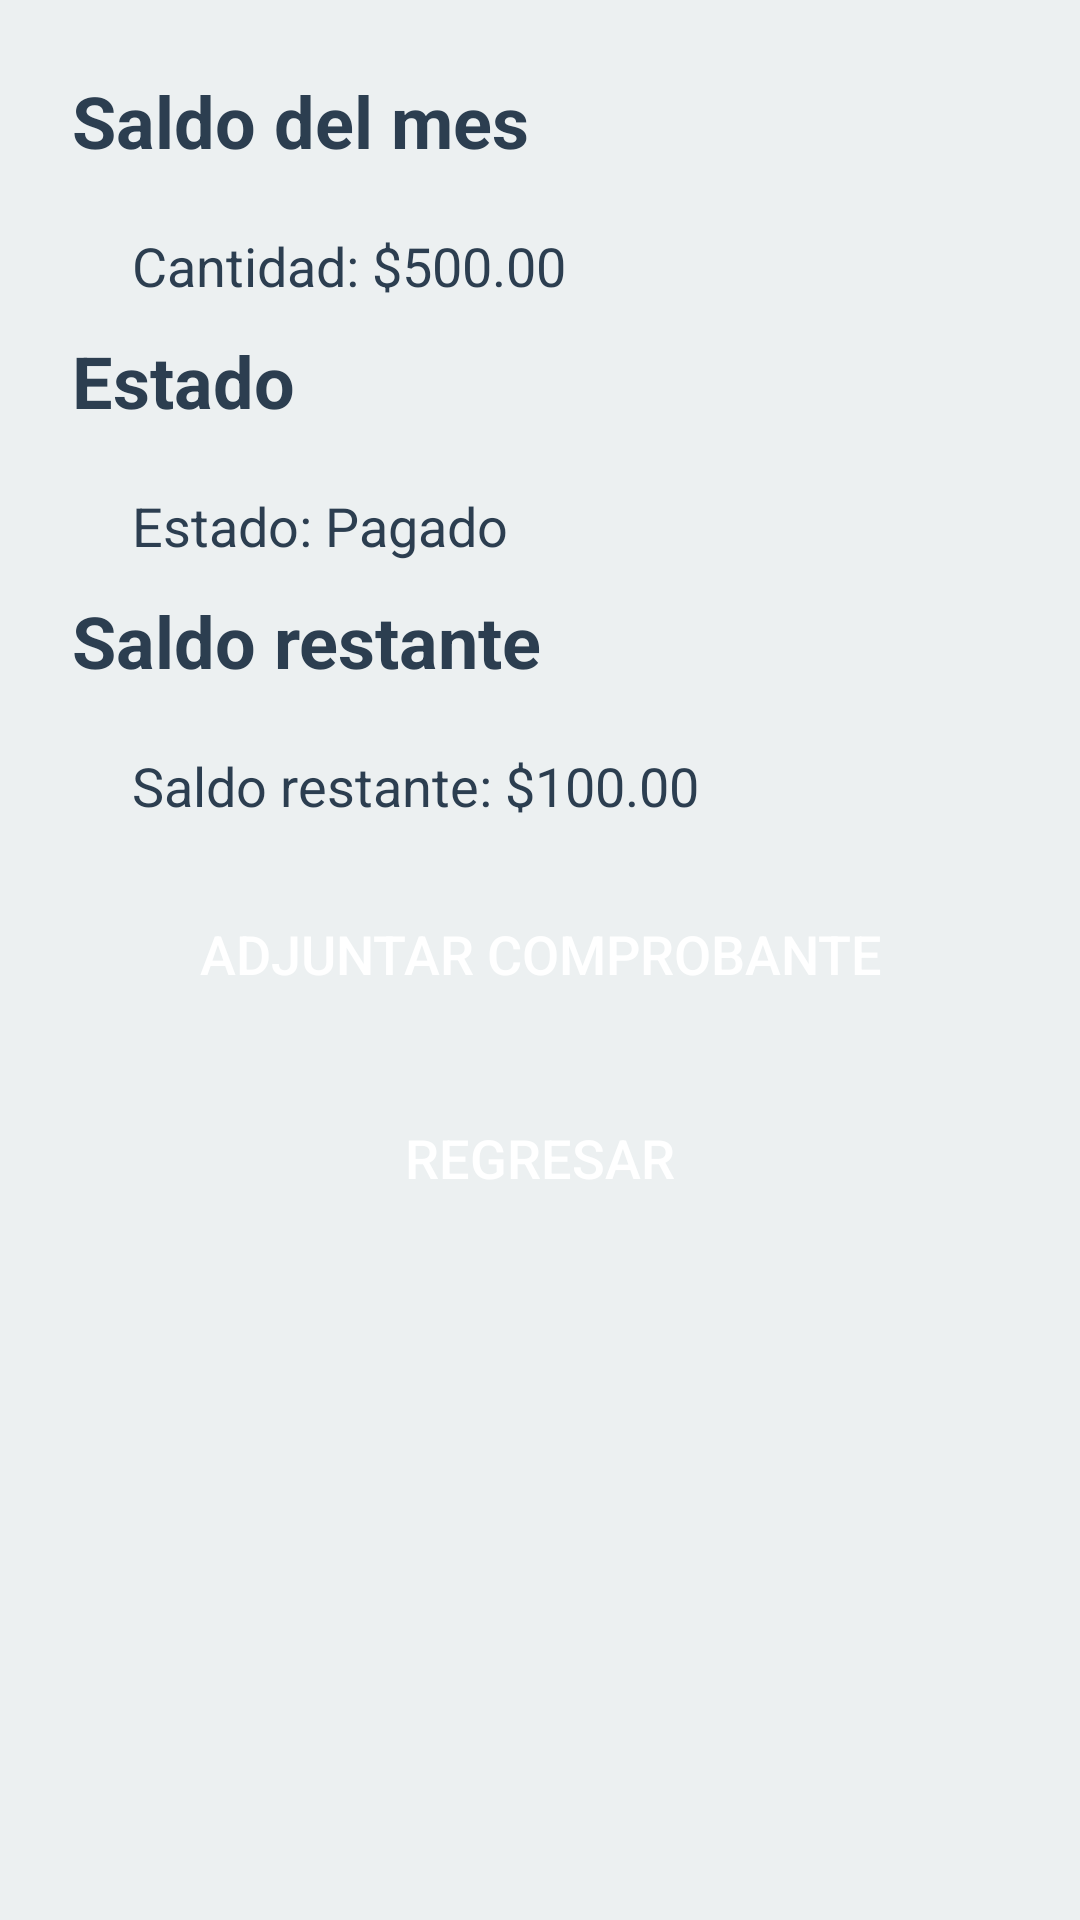

Android layout source for this screen:
<!-- AndroidManifest.xml: application theme Theme.ProyectoSDC -->
<!-- res/layout/finanzas.xml -->
<?xml version="1.0" encoding="utf-8"?>
<androidx.constraintlayout.widget.ConstraintLayout xmlns:android="http://schemas.android.com/apk/res/android"
    xmlns:app="http://schemas.android.com/apk/res-auto"
    xmlns:tools="http://schemas.android.com/tools"
    android:layout_width="match_parent"
    android:layout_height="match_parent"
    android:background="#ecf0f1"
    android:padding="24dp"
    tools:context=".MainActivity">

    
    <TextView
        android:id="@+id/textViewSaldoMes"
        android:layout_width="0dp"
        android:layout_height="wrap_content"
        android:text="Saldo del mes"
        android:textColor="#2c3e50"
        android:textSize="24sp"
        android:textStyle="bold"
        app:layout_constraintEnd_toEndOf="parent"
        app:layout_constraintStart_toStartOf="parent"
        app:layout_constraintTop_toTopOf="parent" />

    
    <TextView
        android:id="@+id/textViewSaldoCantidad"
        android:layout_width="0dp"
        android:layout_height="wrap_content"
        android:layout_marginTop="20dp"
        android:layout_marginStart="20dp"
        android:layout_marginEnd="20dp"
        android:text="Cantidad: $500.00"
        android:textColor="#2c3e50"
        android:textSize="18sp"
        app:layout_constraintEnd_toEndOf="parent"
        app:layout_constraintStart_toStartOf="parent"
        app:layout_constraintTop_toBottomOf="@+id/textViewSaldoMes" />

    
    <TextView
        android:id="@+id/textViewEstado"
        android:layout_width="0dp"
        android:layout_height="wrap_content"
        android:layout_marginTop="10dp"
        android:text="Estado"
        android:textColor="#2c3e50"
        android:textSize="24sp"
        android:textStyle="bold"
        app:layout_constraintEnd_toEndOf="parent"
        app:layout_constraintStart_toStartOf="parent"
        app:layout_constraintTop_toBottomOf="@+id/textViewSaldoCantidad" />

    
    <TextView
        android:id="@+id/textViewEstadoValor"
        android:layout_width="0dp"
        android:layout_height="wrap_content"
        android:layout_marginTop="20dp"
        android:layout_marginStart="20dp"
        android:layout_marginEnd="20dp"
        android:text="Estado: Pagado"
        android:textColor="#2c3e50"
        android:textSize="18sp"
        app:layout_constraintEnd_toEndOf="parent"
        app:layout_constraintStart_toStartOf="parent"
        app:layout_constraintTop_toBottomOf="@+id/textViewEstado" />

    
    <TextView
        android:id="@+id/textViewSaldoRestante"
        android:layout_width="0dp"
        android:layout_height="wrap_content"
        android:layout_marginTop="10dp"
        android:text="Saldo restante"
        android:textColor="#2c3e50"
        android:textSize="24sp"
        android:textStyle="bold"
        app:layout_constraintEnd_toEndOf="parent"
        app:layout_constraintStart_toStartOf="parent"
        app:layout_constraintTop_toBottomOf="@+id/textViewEstadoValor" />

    
    <TextView
        android:id="@+id/textViewSaldoRestanteValor"
        android:layout_width="0dp"
        android:layout_height="wrap_content"
        android:layout_marginTop="20dp"
        android:layout_marginStart="20dp"
        android:layout_marginEnd="20dp"
        android:text="Saldo restante: $100.00"
        android:textColor="#2c3e50"
        android:textSize="18sp"
        app:layout_constraintEnd_toEndOf="parent"
        app:layout_constraintStart_toStartOf="parent"
        app:layout_constraintTop_toBottomOf="@+id/textViewSaldoRestante" />

    
    
    android:layout_width="0dp"
    android:layout_height="wrap_content"
    android:layout_marginStart="20dp"
    android:layout_marginTop="20dp"
    android:layout_marginEnd="20dp"
    android:text="Adjuntar Comprobante"
    app:layout_constraintEnd_toEndOf="parent"
    app:layout_constraintStart_toStartOf="parent"
    app:layout_constraintTop_toBottomOf="@+id/textViewSaldoRestanteValor" />

    

    

    <Button
        android:id="@+id/buttonComprobante"
        style="@style/ButtonStyle"
        android:layout_width="0dp"
        android:layout_height="wrap_content"
        android:layout_marginStart="20dp"
        android:layout_marginTop="20dp"
        android:layout_marginEnd="20dp"
        android:text="Adjuntar Comprobante"
        app:layout_constraintEnd_toEndOf="parent"
        app:layout_constraintHorizontal_bias="0.0"
        app:layout_constraintStart_toStartOf="parent"
        app:layout_constraintTop_toBottomOf="@+id/textViewSaldoRestanteValor" />

    <Button
        android:id="@+id/buttonReturn"
        style="@style/ButtonStyle"
        android:layout_width="0dp"
        android:layout_height="wrap_content"
        android:layout_marginStart="20dp"
        android:layout_marginTop="20dp"
        android:layout_marginEnd="20dp"
        android:text="Regresar"
        app:layout_constraintEnd_toEndOf="parent"
        app:layout_constraintHorizontal_bias="0.0"
        app:layout_constraintStart_toStartOf="parent"
        app:layout_constraintTop_toBottomOf="@+id/buttonComprobante" />
</androidx.constraintlayout.widget.ConstraintLayout>
<!-- resources referenced by this layout -->
<resources>
  <style name="ButtonStyle">
          <item name="android:background">@drawable/button_bg</item>
          <item name="android:textColor">@android:color/white</item>
          <item name="android:textSize">18sp</item>
          <item name="android:layout_width">match_parent</item>
          <item name="android:layout_height">50dp</item>
          <item name="android:layout_marginBottom">16dp</item>
      </style>
  <style name="Theme.ProyectoSDC" parent="android:Theme.Material.Light.NoActionBar" />
</resources>
